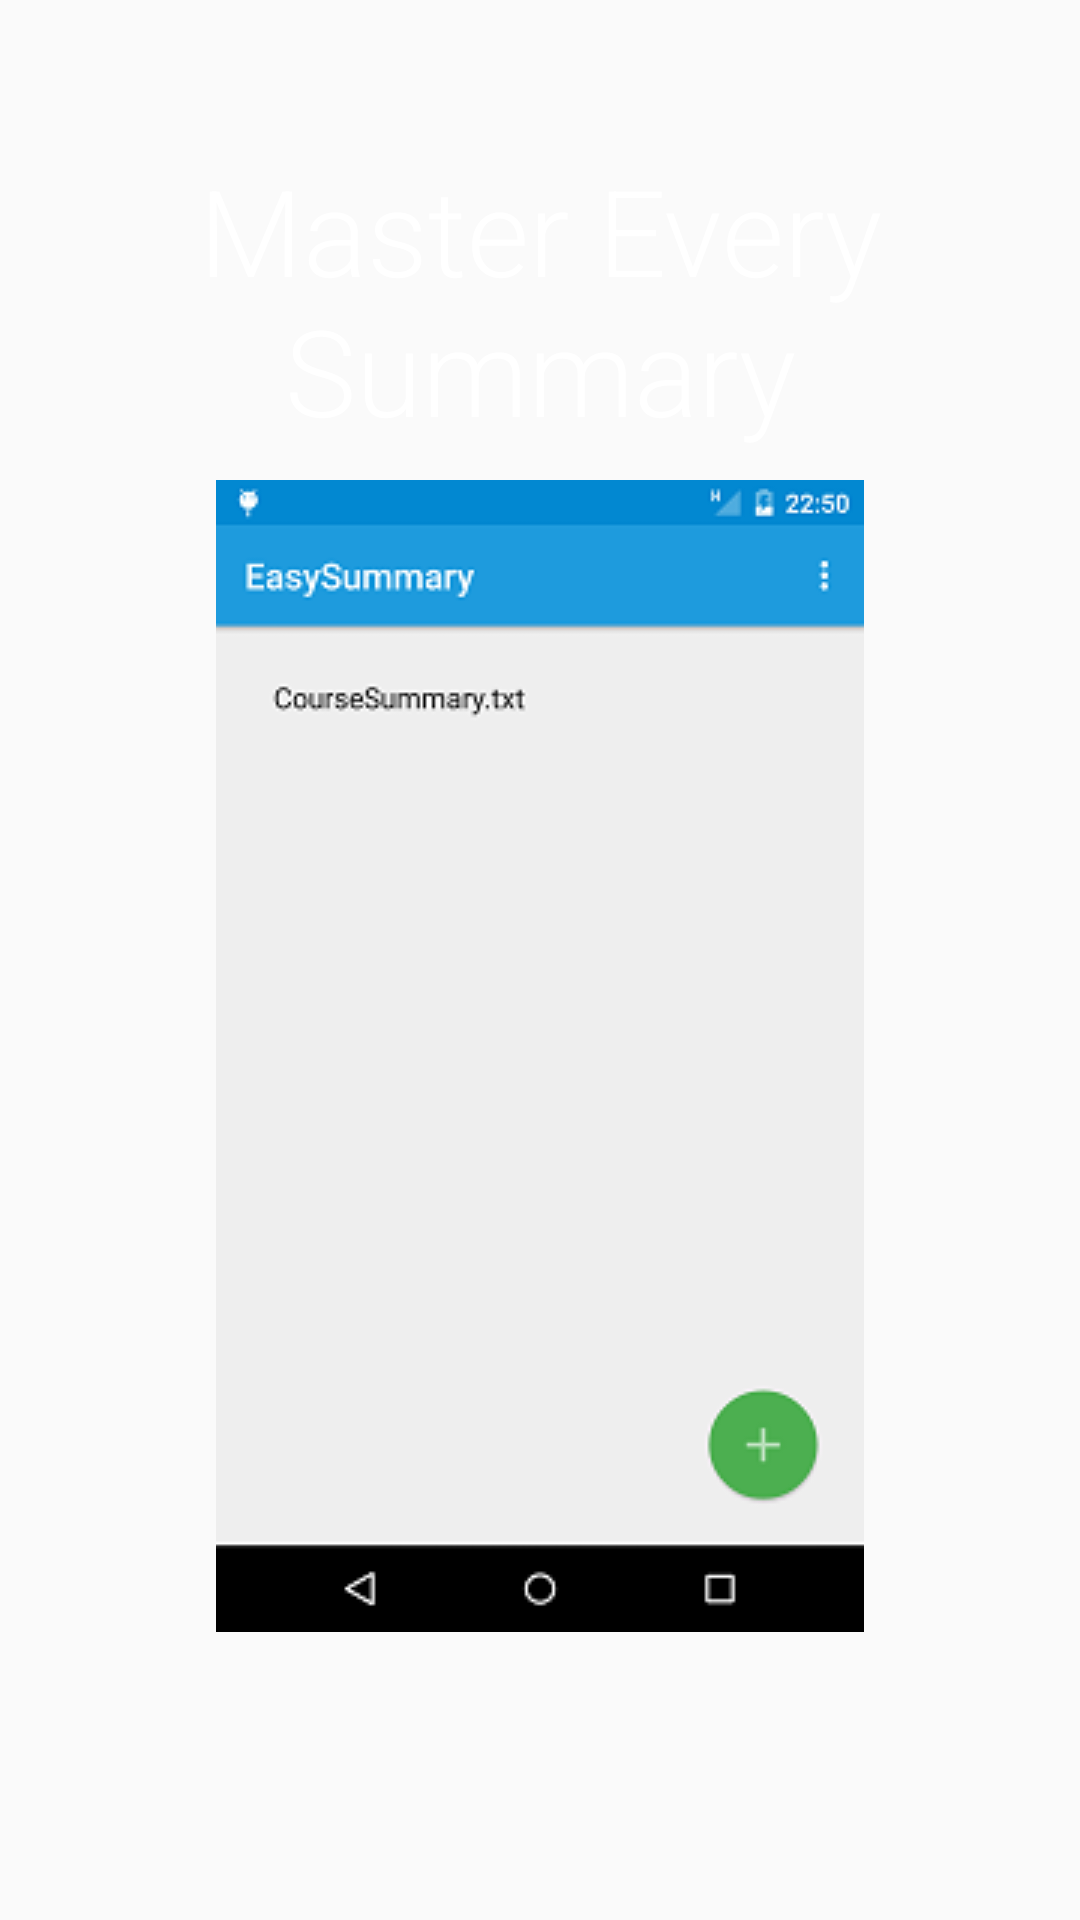

This screen was rendered from an Android layout file. Write that file and the resources it references.
<!-- AndroidManifest.xml: application theme AppTheme -->
<!-- res/layout/fragment_screen_slide_page_1.xml -->
<RelativeLayout xmlns:android="http://schemas.android.com/apk/res/android"
    android:layout_width="fill_parent"
    android:layout_height="fill_parent" >

	<TextView
		android:id="@+id/slide1_text"
	    android:layout_width="wrap_content"
	    android:layout_height="wrap_content"
	    android:layout_centerHorizontal="true"
	    android:layout_marginTop="50dp"
	    android:fontFamily="sans-serif-light"
	    android:gravity="center"
	    android:text="@string/fragment_screen_slide_page_1_text"
	    android:textColor="#ffffff"
	    android:textSize="40sp"/>

	<ImageView
		android:id="@+id/imageView1"
		android:contentDescription="@string/fragment_screen_slide_page_1_text"
		android:layout_below="@+id/slide1_text"
		android:layout_width="wrap_content"
		android:layout_height="wrap_content"
		android:paddingTop="10dip"
		android:layout_centerHorizontal="true"
		android:src="@drawable/slide_1" />
    
</RelativeLayout>
<!-- resources referenced by this layout -->
<resources>
  <!-- drawable slide_1: png bitmap (drawable, 9195 bytes) -->
  <string name="fragment_screen_slide_page_1_text">Master Every Summary</string>
  <style name="AppTheme" parent="AppBaseTheme">
  
      </style>
  <style name="AppBaseTheme" parent="android:Theme.Material.Light">
          
      </style>
</resources>
